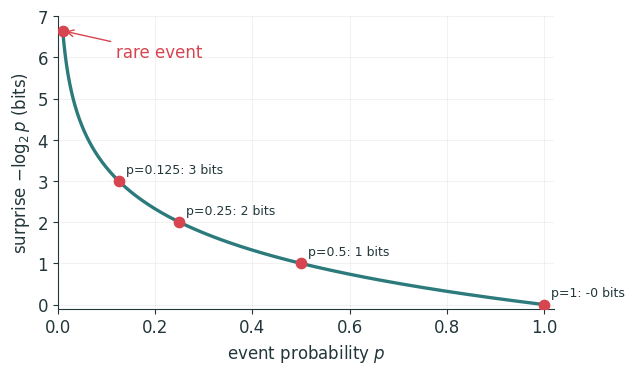
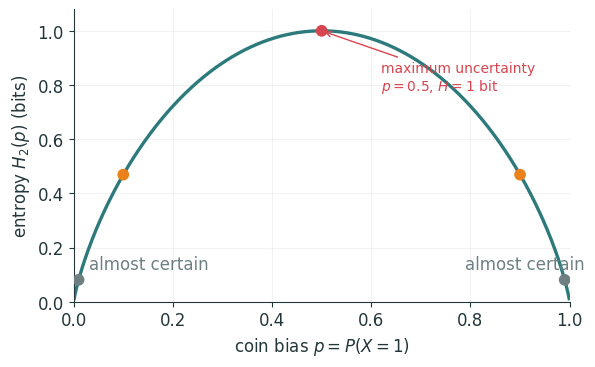
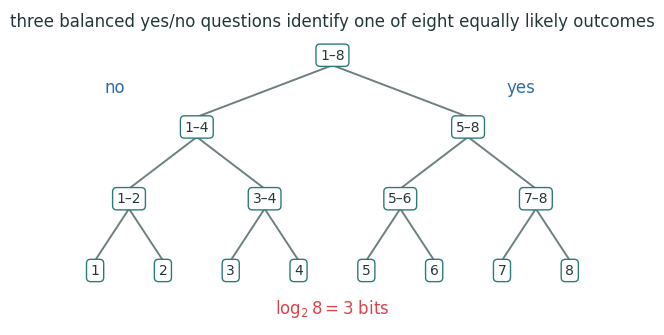

Source code (Python) for these figures, in order: (Note: this script raises an exception after producing the figures.)
#!/usr/bin/env python3
"""Figures for L22 (surprise and entropy)."""

import collections
import math
import os
import string

import matplotlib as mpl
import matplotlib.pyplot as plt
import numpy as np

INK = "#23373B"
ACC = "#EB811B"
TEAL = "#2C7A7B"
GREEN = "#14B03D"
MUTED = "#6E7F82"
RED = "#D64550"
BLUE = "#2B6CB0"

mpl.rcParams.update(
    {
        "figure.facecolor": "none",
        "axes.facecolor": "none",
        "savefig.facecolor": "none",
        "savefig.transparent": True,
        "font.family": "sans-serif",
        "font.sans-serif": ["IBM Plex Sans", "DejaVu Sans", "Arial"],
        "text.color": INK,
        "axes.edgecolor": INK,
        "axes.labelcolor": INK,
        "xtick.color": INK,
        "ytick.color": INK,
        "axes.spines.top": False,
        "axes.spines.right": False,
        "lines.linewidth": 2.4,
        "font.size": 12,
    }
)

OUT = "lecture22/figures"
os.makedirs(OUT, exist_ok=True)


def save(fig, name):
    fig.savefig(f"{OUT}/{name}.svg", bbox_inches="tight", transparent=True)
    fig.savefig(f"{OUT}/{name}.png", bbox_inches="tight", transparent=True, dpi=200)
    plt.close(fig)


def surprise_curve():
    p = np.geomspace(0.01, 1, 400)
    info = -np.log2(p)
    fig, ax = plt.subplots(figsize=(6.4, 3.8))
    ax.plot(p, info, color=TEAL)
    probs = np.array([1, 0.5, 0.25, 0.125, 0.01])
    bits = -np.log2(probs)
    ax.scatter(probs, bits, color=RED, s=55, zorder=5)
    for x, y in zip(probs[:-1], bits[:-1]):
        ax.annotate(f"p={x:g}: {y:g} bits", (x, y), xytext=(5, 6), textcoords="offset points", fontsize=9)
    ax.annotate("rare event", (0.01, bits[-1]), xytext=(0.12, 6.0),
                arrowprops={"arrowstyle": "->", "color": RED}, color=RED)
    ax.set(xlabel="event probability $p$", ylabel=r"surprise $-\log_2 p$ (bits)", xlim=(0, 1.02), ylim=(-0.1, 7))
    ax.grid(alpha=0.16)
    save(fig, "surprise_curve")


def binary_entropy():
    p = np.linspace(0.001, 0.999, 500)
    h = -(p * np.log2(p) + (1 - p) * np.log2(1 - p))
    fig, ax = plt.subplots(figsize=(6.4, 3.8))
    ax.plot(p, h, color=TEAL)
    pts = np.array([0.01, 0.1, 0.5, 0.9, 0.99])
    vals = -(pts * np.log2(pts) + (1 - pts) * np.log2(1 - pts))
    ax.scatter(pts, vals, color=[MUTED, ACC, RED, ACC, MUTED], s=55, zorder=5)
    ax.annotate("maximum uncertainty\n$p=0.5$, $H=1$ bit", (0.5, 1), xytext=(0.62, 0.78),
                arrowprops={"arrowstyle": "->", "color": RED}, color=RED, fontsize=10)
    ax.text(0.03, 0.12, "almost certain", color=MUTED)
    ax.text(0.79, 0.12, "almost certain", color=MUTED)
    ax.set(xlabel=r"coin bias $p=P(X=1)$", ylabel=r"entropy $H_2(p)$ (bits)", xlim=(0, 1), ylim=(0, 1.08))
    ax.grid(alpha=0.16)
    save(fig, "binary_entropy")


def question_tree():
    fig, ax = plt.subplots(figsize=(7.0, 4.1))
    levels = [
        [(0.5, 0.94, "1–8")],
        [(0.25, 0.69, "1–4"), (0.75, 0.69, "5–8")],
        [(0.125, 0.44, "1–2"), (0.375, 0.44, "3–4"), (0.625, 0.44, "5–6"), (0.875, 0.44, "7–8")],
        [(i / 8 + 1 / 16, 0.19, str(i + 1)) for i in range(8)],
    ]
    for level_index in range(3):
        for parent_index, (px, py, _) in enumerate(levels[level_index]):
            for child_index in (2 * parent_index, 2 * parent_index + 1):
                cx, cy, _ = levels[level_index + 1][child_index]
                ax.plot([px, cx], [py - 0.035, cy + 0.035], color=MUTED, lw=1.4)
    for level in levels:
        for x, y, label in level:
            ax.text(x, y, label, ha="center", va="center", fontsize=10,
                    bbox={"boxstyle": "round,pad=0.3", "facecolor": "white", "edgecolor": TEAL})
    ax.text(0.5, 1.04, "three balanced yes/no questions identify one of eight equally likely outcomes",
            ha="center", color=INK)
    ax.text(0.08, 0.81, "no", color=BLUE)
    ax.text(0.82, 0.81, "yes", color=BLUE)
    ax.text(0.5, 0.04, "$\log_2 8=3$ bits", ha="center", color=RED, fontsize=12)
    ax.set_xlim(0, 1)
    ax.set_ylim(0, 1.1)
    ax.axis("off")
    save(fig, "question_tree")


def course_letter_entropy():
    with open("lecture-plan-detailed.md", encoding="utf-8") as handle:
        text = handle.read().lower()
    counts = collections.Counter(ch for ch in text if ch in string.ascii_lowercase)
    total = sum(counts.values())
    letters = list(string.ascii_lowercase)
    probs = np.array([counts[ch] / total for ch in letters])
    entropy = -sum(p * math.log2(p) for p in probs if p > 0)

    order = np.argsort(probs)[::-1]
    fig, ax = plt.subplots(figsize=(7.0, 3.8))
    ax.bar(np.arange(26), probs[order], color=TEAL)
    ax.set_xticks(np.arange(26), np.array(letters)[order])
    ax.set_ylabel("frequency")
    ax.set_xlabel("letters, sorted by frequency")
    ax.grid(axis="y", alpha=0.16)
    ax.text(18.0, probs.max() * 0.82, f"plug-in entropy\n{entropy:.2f} bits/letter", color=RED,
            bbox={"boxstyle": "round,pad=0.35", "facecolor": "white", "edgecolor": RED})
    ax.set_title("letters in this course's detailed lecture plan")
    save(fig, "course_letter_entropy")
    print(f"course-plan letter entropy: {entropy:.4f} bits/letter over {total} letters")


if __name__ == "__main__":
    surprise_curve()
    binary_entropy()
    question_tree()
    course_letter_entropy()
    print(f"wrote four figure pairs to {OUT}")
